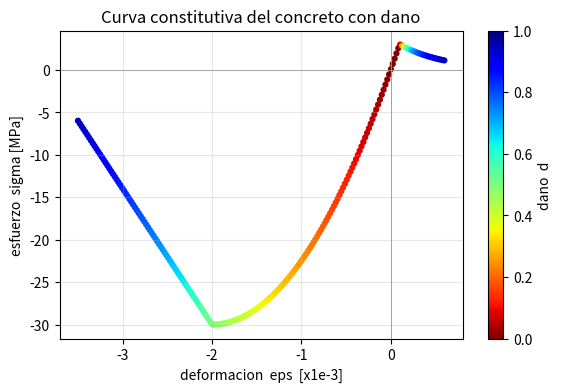
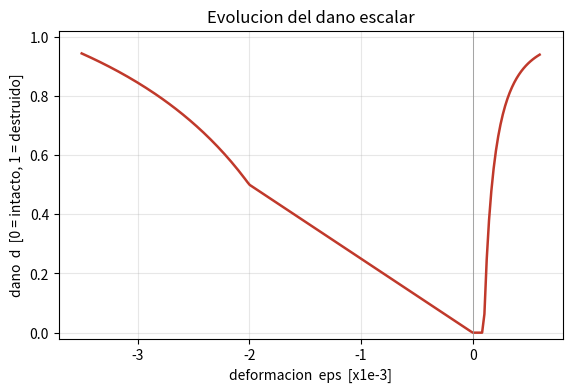

Reproduce these figures in Python, in order.
# -*- coding: utf-8 -*-
# %% Daño en concreto — elasticidad dañada uniaxial (tipo CDP escalar)
#' Modelo constitutivo del hormigon con DANO ESCALAR d (damaged elasticity):
#'      sigma(eps) = (1 - d(eps)) * E * eps ,   con  d in [0, 1]
#' El dano crece al ablandarse (softening): tras el pico, la rigidez efectiva
#' (1-d)*E cae y el material pierde capacidad de carga.
#'
#' Convencion de signos: traccion eps>0 positiva, compresion eps<0.
#'  - Traccion:  rama elastica hasta ft, luego softening EXPONENCIAL.
#'  - Compresion: parabola ascendente (Kent-Park/Hognestad) hasta -fc,
#'                luego rama descendente lineal hasta un residual de 0.2*fc.
#'
#' Corre con el motor Python EMBEBIDO de Hekatan Py (numpy + matplotlib
#' nativos, sin Python externo).
import math
import matplotlib.pyplot as plt

# %% Propiedades del material
E   = 30000.0     # modulo elastico [MPa]
fc  = 30.0        # resistencia a compresion [MPa]
ec0 = 0.002       # deformacion en el pico de compresion
ecu = 0.0035      # deformacion ultima de compresion
ft  = 3.0         # resistencia a traccion [MPa]
et0 = ft / E      # deformacion de fisuracion = 0.0001
etf = 0.0005      # deformacion caracteristica de softening en traccion

# Pendiente de la rama descendente en compresion:
# lleva de 1.0*fc en ec0 hasta 0.2*fc en ecu.
Z = (1.0 - 0.2) / (ecu - ec0)     # = 533.33


# %% Ley constitutiva sigma(eps)
def sigma(eps):
    if eps >= 0.0:                              # ----- TRACCION -----
        if eps <= et0:
            return E * eps                      # elastico
        return ft * math.exp(-(eps - et0) / etf)   # softening exponencial
    else:                                       # ----- COMPRESION -----
        x = -eps                                # magnitud de la deformacion
        if x <= ec0:
            r = x / ec0
            return -fc * (2.0 * r - r * r)      # parabola ascendente
        return -fc * max(0.2, 1.0 - Z * (x - ec0))  # descendente + residual


# %% Dano escalar d(eps) = 1 - sigma/(E*eps)
def dano(eps):
    if eps == 0.0:
        return 0.0                              # sin deformacion, sin dano
    d = 1.0 - sigma(eps) / (E * eps)
    return min(1.0, max(0.0, d))                # clamp a [0, 1]


# %% Barrido de deformaciones con un LOOP (200 puntos de -0.0035 a +0.0006)
N   = 200
e0  = -0.0035
e1  =  0.0006
eps_list, sig_list, dam_list = [], [], []
for i in range(N):
    eps = e0 + (e1 - e0) * i / (N - 1)
    eps_list.append(eps)
    sig_list.append(sigma(eps))
    dam_list.append(dano(eps))

# %% Valores de referencia (VALIDADOS)
print("  eps        sigma[MPa]   d")
for e in (0.0001, 0.0003, 0.0010, -0.0010, -0.0020, -0.0030, -0.0035):
    print(f"{e:+.5f}    {sigma(e):8.3f}   {dano(e):.3f}")
print()
print(f"Pico traccion  : sigma = {ft:.1f} MPa en eps = {et0:.5f}  (d = 0)")
print(f"Pico compresion: sigma = {-fc:.1f} MPa en eps = {-ec0:.5f}  (d = 0.50)")
print(f"Residual (ecu) : sigma = {sigma(-ecu):.1f} MPa en eps = {-ecu:.5f}  (d = {dano(-ecu):.3f})")

# eps re-escalado a mili-strain (x1e-3) para que el lienzo interactivo CP2D no
# colapse el eje x (eps ~ 1e-3 se serializa como "-0.0"). tuple-unpack: no imprime.
eps_mil, _h = [e * 1000.0 for e in eps_list], 0

# %% Grafica 1 — curva constitutiva sigma vs eps (softening)
f1, a1 = plt.subplots(figsize=(6.5, 4))
sc, _h = a1.scatter(eps_mil, sig_list, c=dam_list, cmap='jet_r', s=12, vmin=0, vmax=1), 0
a1.plot(eps_mil, sig_list, color='#444', lw=0.8, zorder=0)
a1.axhline(0, color='#999', lw=0.6); a1.axvline(0, color='#999', lw=0.6)
a1.set_title('Curva constitutiva del concreto con dano')
a1.set_xlabel('deformacion  eps  [x1e-3]'); a1.set_ylabel('esfuerzo  sigma [MPa]')
a1.grid(alpha=.3)
f1.colorbar(sc, ax=a1).set_label('dano  d')
plt.show()

# %% Grafica 2 — evolucion del dano d vs eps
f2, a2 = plt.subplots(figsize=(6.5, 4))
a2.plot(eps_mil, dam_list, color='#c0392b', lw=1.8)
a2.axvline(0, color='#999', lw=0.6)
a2.set_ylim(-0.02, 1.02)
a2.set_title('Evolucion del dano escalar')
a2.set_xlabel('deformacion  eps  [x1e-3]'); a2.set_ylabel('dano  d  [0 = intacto, 1 = destruido]')
a2.grid(alpha=.3)
plt.show()
